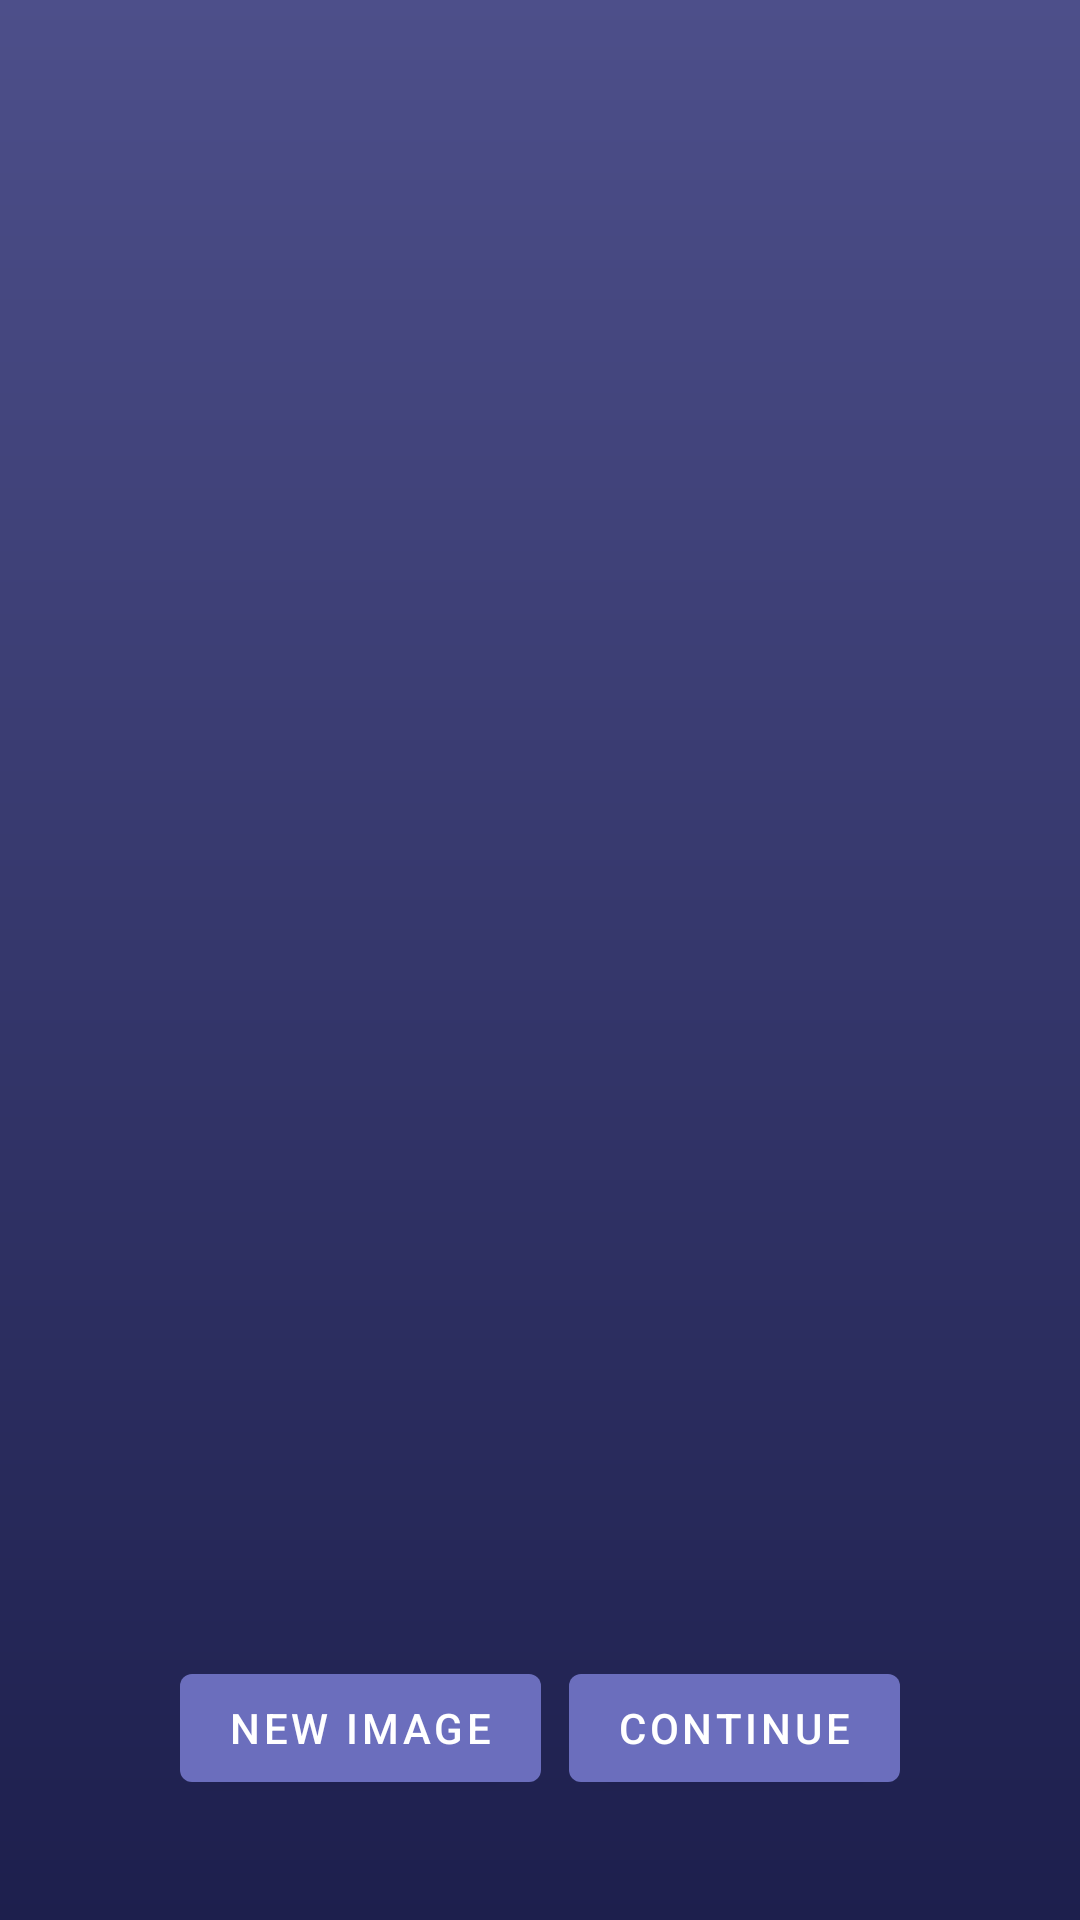

The Android layout XML behind this screen, and the referenced resources:
<!-- AndroidManifest.xml: application theme Theme.VokabelQuizApp -->
<!-- res/layout/activity_image_preview.xml -->
<?xml version="1.0" encoding="utf-8"?>
<androidx.constraintlayout.widget.ConstraintLayout xmlns:android="http://schemas.android.com/apk/res/android"
    xmlns:app="http://schemas.android.com/apk/res-auto"
    xmlns:tools="http://schemas.android.com/tools"
    android:layout_width="match_parent"
    android:layout_height="match_parent"
    tools:context=".Activities.TakePicture.ImagePreviewActivity">

    <ImageView
        android:id="@+id/imagePreviewView"
        android:layout_width="410dp"
        android:layout_height="611dp"
        android:scaleType="centerCrop"
        app:layout_constraintEnd_toEndOf="parent"
        app:layout_constraintHorizontal_bias="0.0"
        app:layout_constraintStart_toStartOf="parent"
        app:layout_constraintTop_toTopOf="parent" />

    <Button
        android:id="@+id/newImageBtn"
        android:layout_width="wrap_content"
        android:layout_height="wrap_content"
        android:layout_marginStart="60dp"
        android:layout_marginBottom="40dp"
        android:text="New Image"
        app:layout_constraintBottom_toBottomOf="parent"
        app:layout_constraintStart_toStartOf="parent" />

    <Button
        android:id="@+id/continueBtn"
        android:layout_width="wrap_content"
        android:layout_height="wrap_content"
        android:layout_marginEnd="60dp"
        android:layout_marginBottom="40dp"
        android:text="Continue"
        app:layout_constraintBottom_toBottomOf="parent"
        app:layout_constraintEnd_toEndOf="parent" />
</androidx.constraintlayout.widget.ConstraintLayout>
<!-- resources referenced by this layout -->
<resources>
  <style name="Theme.VokabelQuizApp" parent="Theme.MaterialComponents.DayNight.NoActionBar">
          
          <item name="colorPrimary">@color/blue_primary</item>
          <item name="colorPrimaryVariant">@color/blue_dark</item>
          <item name="colorOnPrimary">@color/white</item>
          <item name="android:windowBackground">@drawable/app_background</item>
          
      </style>
  <color name="blue_primary">#FF6B6EBD</color>
  <color name="blue_dark">#1D1F4D</color>
  <color name="white">#FFFFFFFF</color>
  <!-- drawable app_background (drawable) -->
  <?xml version="1.0" encoding="utf-8"?>
  <shape xmlns:android="http://schemas.android.com/apk/res/android"
      android:shape="rectangle">
  
      <gradient
          android:startColor="#1D1F4D"
          android:endColor="#4D4F8A"
          android:type="linear"
          android:angle="90"/>
  
  </shape>
</resources>
